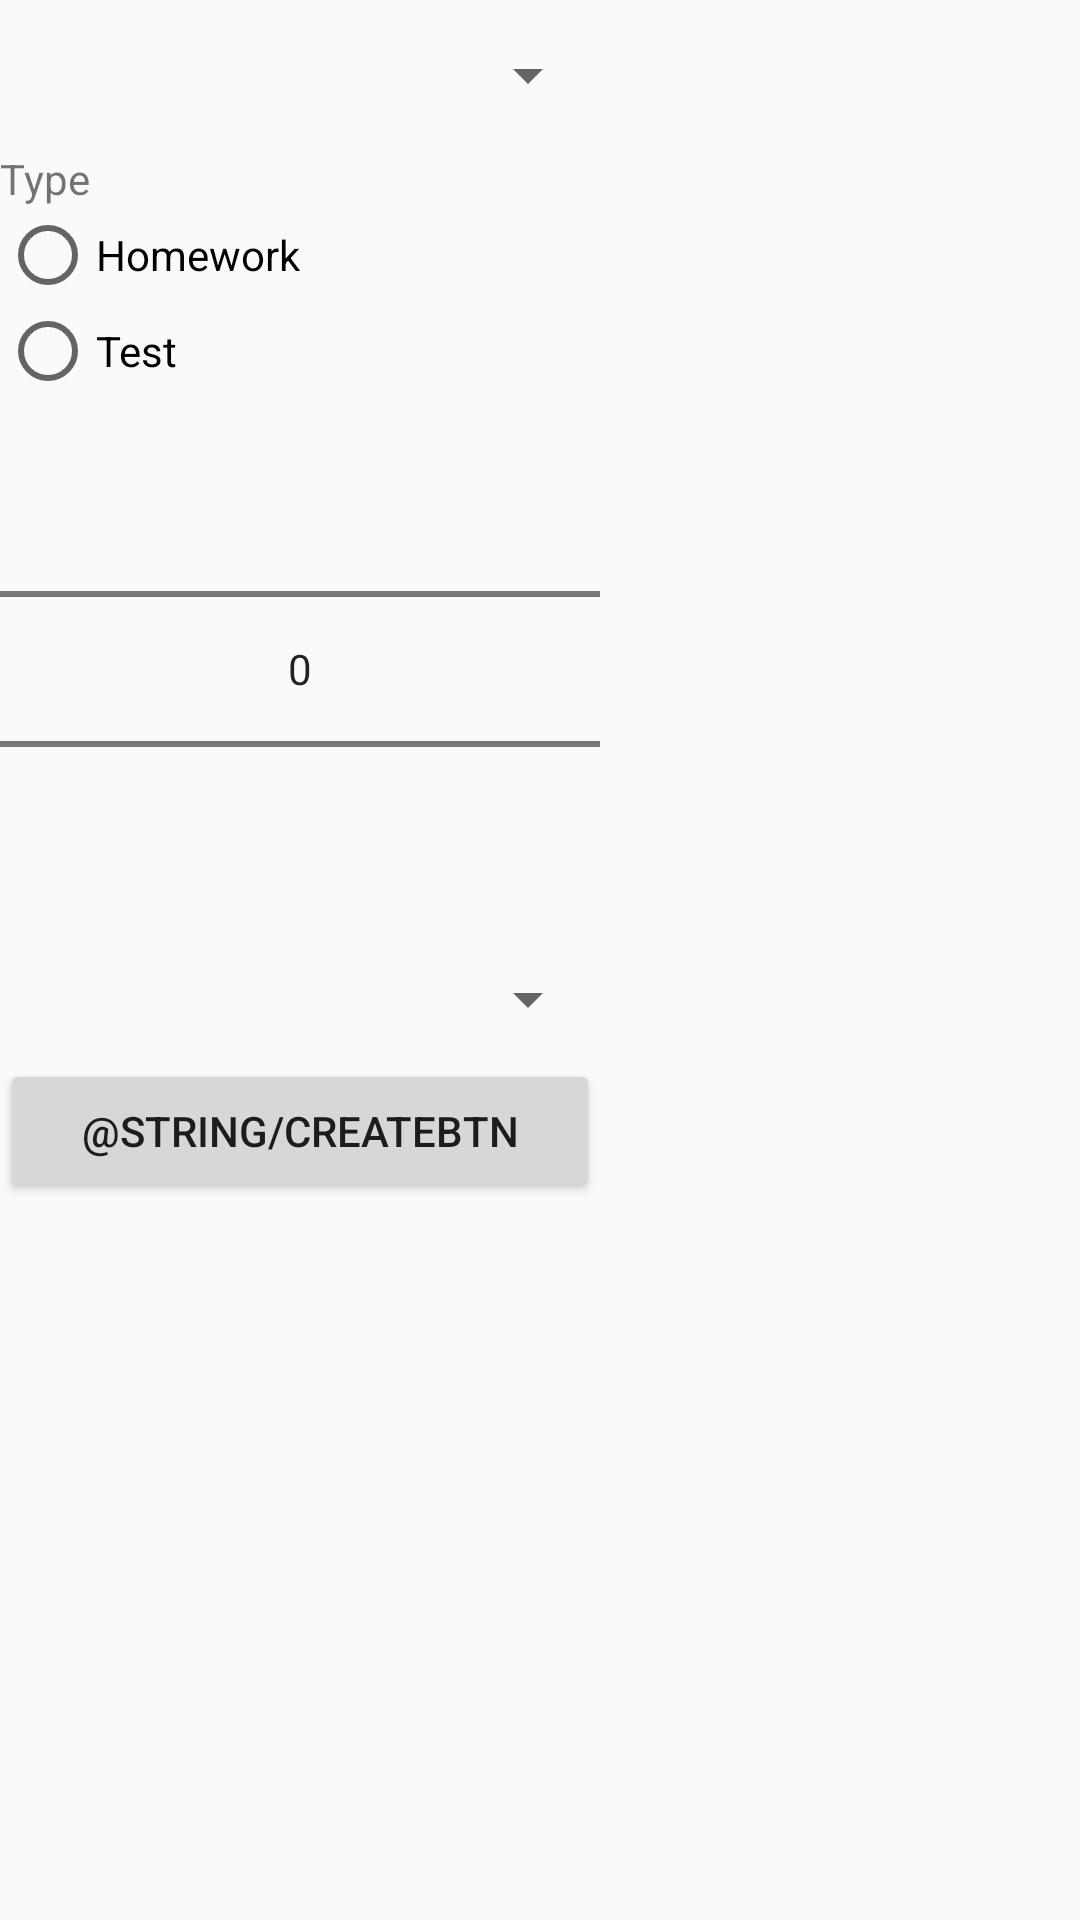

Produce the Android XML layout that renders to this screen, including the resource entries it uses.
<!-- AndroidManifest.xml: application theme AppTheme -->
<!-- res/layout/fragment_create.xml -->
<?xml version="1.0" encoding="utf-8"?>
<ScrollView xmlns:android="http://schemas.android.com/apk/res/android"
    android:layout_width="match_parent"
    android:layout_height="match_parent"
    android:fillViewport="true">
<TableLayout
    android:layout_width="wrap_content"
    android:layout_height="wrap_content"
    android:stretchColumns="1">

    <Spinner
        android:id="@+id/subjectSpinner"
        android:layout_width="200dp"
        android:layout_height="50dp"
        android:visibility="visible" />
    <TextView
        android:id="@+id/etType"
        android:width="200dp"
        android:text="Type" />
    <RadioGroup
        android:id="@+id/radioGroup"
        android:layout_width="match_parent"
        android:layout_height="wrap_content"
        android:orientation="vertical">
        <RadioButton android:id="@+id/radioHW"
            android:layout_width="wrap_content"
            android:layout_height="wrap_content"
            android:text="Homework"/>
        <RadioButton android:id="@+id/radioTest"
            android:layout_width="wrap_content"
            android:layout_height="wrap_content"
            android:text="Test"/>
    </RadioGroup>
    <NumberPicker
        android:id="@+id/npWeek"
        android:layout_width="wrap_content"
        android:layout_height="wrap_content"/>
    <Spinner
        android:id="@+id/spinner"
        android:layout_width="200dp"
        android:layout_height="40dp" />
    <Button
        android:id="@+id/btnCreate"
        android:layout_width="wrap_content"
        android:text="@string/createBtn" />

</TableLayout>
</ScrollView>
<!-- resources referenced by this layout -->
<resources>
  <style name="AppTheme" parent="Theme.AppCompat.Light.DarkActionBar">
          
          <item name="colorPrimary">@color/colorPrimary</item>
          <item name="colorPrimaryDark">@color/colorPrimaryDark</item>
          <item name="colorAccent">@color/colorAccent</item>
      </style>
  <!-- not gathered from this repository: default colours our renderer supplied (Android Studio template values) -->
  <color name="colorPrimary">#FF6200EE</color>
  <color name="colorPrimaryDark">#FF3700B3</color>
  <color name="colorAccent">#FF03DAC5</color>
</resources>
